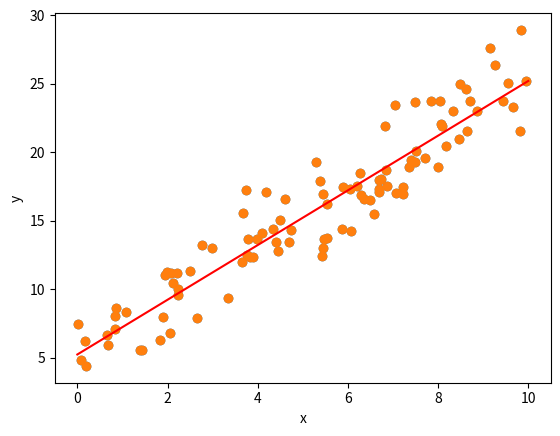

Source code (Python):
import numpy as np
import matplotlib.pyplot as plt

# Line parameters
real_slope = 2
real_intercept = 5

# Creating the dataset
def create_data(n, real_slope, real_intercept, fault_std):
    x = np.random.uniform(0, 10, n)
    faults = np.random.normal(0, fault_std, n)
    y = real_slope * x + real_intercept + faults
    return x, y

x, y = create_data(100, real_slope, real_intercept, fault_std=2)

# Plotting data
plt.scatter(x, y)
plt.xlabel('x')
plt.ylabel('y')
plt.show()


class LineModel:
    def __init__(self):
        self.slope = np.random.randn()
        self.intersecting_point = np.random.randn()

    def guess_it(self, x):
        return self.slope * x + self.intersecting_point

    def gradient(self, x, y):
        guess = self.guess_it(x)
        slope_gradient = 2 * np.mean((guess - y) * x)
        intersecting_point_gradients = 2 * np.mean(guess - y)
        return slope_gradient, intersecting_point_gradients

    def update(self, slope_gradient, intersecting_point_gradients, learning_speed):
        self.slope -= learning_speed * slope_gradient
        self.intersecting_point -= learning_speed * intersecting_point_gradients


# Training function
def train(model, x, y, learning_speed, epoch_number):
    for epoch in range(epoch_number):
        for i in range(len(x)):
            slope_gradient, intersecting_point_gradients = model.gradient(x[i], y[i])
            model.update(slope_gradient, intersecting_point_gradients, learning_speed)
        if epoch % 100 == 0:
            loss = np.mean((model.guess_it(x) - y) ** 2)
            print(f"Epoch {epoch}, Loss: {loss:.4f}")


# Train model
model = LineModel()
train(model, x, y, learning_speed=0.001, epoch_number=1001)

# Line of the trained model
x_guess = np.linspace(0, 10, 100)
y_guess = model.guess_it(x_guess)

# Plotting data and prediction
plt.scatter(x, y)
plt.plot(x_guess, y_guess, color='red')
plt.xlabel('x')
plt.ylabel('y')
plt.show()
